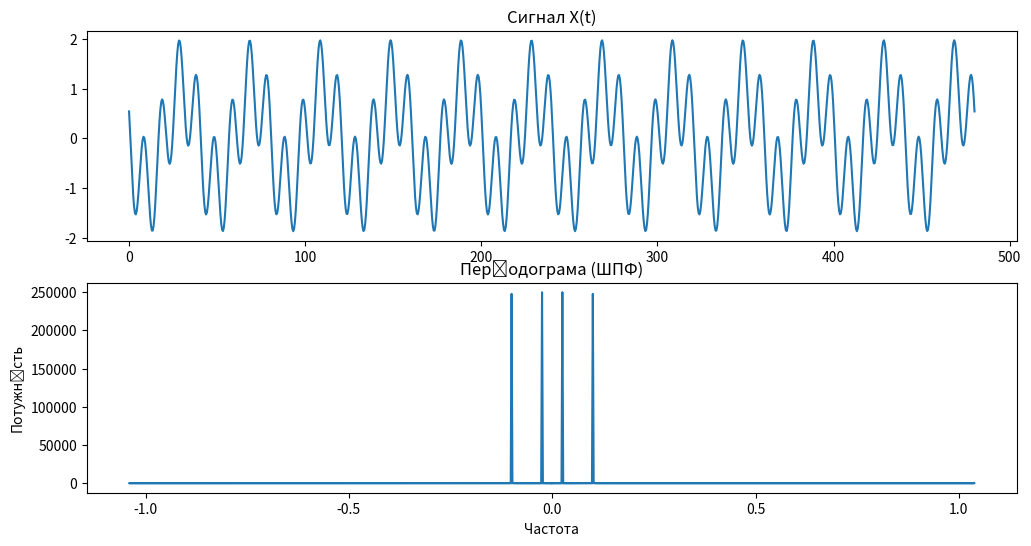

Write Python code to recreate this figure.
import time
import numpy as np
import matplotlib.pyplot as plt
from scipy.fft import fft, fftfreq

# Задання параметрів
t = np.linspace(0, 480, 1000)  # Генерація послідовності t
X_t = np.cos(2 * np.pi * t / 10 + 1) + np.cos(2 * np.pi * t / 40 + np.pi / 2)  # Обчислення X(t)

# ШПФ за допомогою scipy.fft
X_f = fft(X_t)  # Виконання прямого ШПФ
frequencies_fft = fftfreq(len(t), t[1] - t[0])
periodogram_fft = np.abs(X_f) ** 2

# Зворотне ШПФ
X_t_reconstructed = np.fft.ifft(X_f)  # Виконання зворотного ШПФ

# Час виконання ШПФ
start_time = time.time()
X_f = fft(X_t)
end_time = time.time()
execution_time = end_time - start_time
print(f"Час виконання ШПФ: {execution_time} секунд")


# Відображення графіків
plt.figure(figsize=(12, 6))
plt.subplot(2, 1, 1)
plt.plot(t, X_t)
plt.title('Сигнал X(t)')
plt.subplot(2, 1, 2)
plt.plot(frequencies_fft, periodogram_fft)
plt.title('Періодограма (ШПФ)')
plt.xlabel('Частота')
plt.ylabel('Потужність')
plt.show()